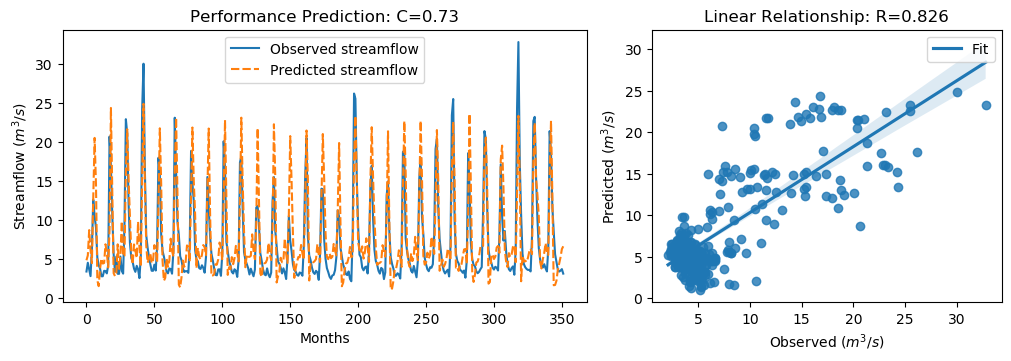

Data behind this chart, as committed beside it:
y_true, y_pred, y_true_scaled, y_pred_scaled
3.34, 4.784, -0.6058, -0.4005
4.47, 5.41, -0.4451, -0.3114
3.61, 8.656, -0.5674, 0.15
2.75, 6.085, -0.6897, -0.2156
6.28, 4.415, -0.1878, -0.4529
12.55, 12.82, 0.7036, 0.7416
10.44, 20.49, 0.4036, 1.832
9.01, 14.55, 0.2003, 0.9877
5.12, 2.203, -0.3527, -0.7674
4.16, 1.463, -0.4892, -0.8727
3.72, 3.677, -0.5518, -0.5579
2.73, 5.005, -0.6925, -0.3691
2.73, 4.357, -0.6925, -0.4612
3.43, 4.44, -0.593, -0.4494
3.4, 6.834, -0.5972, -0.109
3.1, 5.725, -0.6399, -0.2668
4.17, 3.864, -0.4878, -0.5312
20.66, 8.724, 1.857, 0.1597
16.78, 24.33, 1.305, 2.379
10.67, 13.39, 0.4363, 0.8227
5.59, 3.126, -0.2859, -0.6362
3.31, 2.744, -0.61, -0.6905
5.26, 3.184, -0.3328, -0.6279
3.05, 6.827, -0.647, -0.11
3.04, 3.679, -0.6484, -0.5576
5.26, 5.415, -0.3328, -0.3108
3.41, 9.786, -0.5958, 0.3107
3.07, 5.289, -0.6442, -0.3286
9.62, 5.381, 0.2871, -0.3156
22.89, 16.02, 2.174, 1.197
21.04, 21.61, 1.911, 1.991
12.14, 15.15, 0.6453, 1.074
7.0, 10.49, -0.08543, 0.4106
5.08, 5.688, -0.3584, -0.2719
4.58, 4.272, -0.4295, -0.4733
3.72, 6.812, -0.5518, -0.1121
3.3, 6.031, -0.6115, -0.2232
4.07, 5.064, -0.502, -0.3606
3.64, 9.721, -0.5631, 0.3015
2.49, 6.464, -0.7266, -0.1617
5.3, 3.966, -0.3271, -0.5168
24.2, 15.24, 2.36, 1.087
30.01, 24.86, 3.186, 2.454
16.39, 14.67, 1.25, 1.005
8.01, 6.705, 0.05817, -0.1274
6.41, 4.468, -0.1693, -0.4455
5.24, 4.988, -0.3357, -0.3715
4.29, 5.719, -0.4707, -0.2676
3.44, 4.413, -0.5916, -0.4532
3.43, 4.729, -0.593, -0.4083
4.22, 6.732, -0.4807, -0.1235
3.47, 6.07, -0.5873, -0.2177
6.6, 4.499, -0.1423, -0.441
17.94, 12.05, 1.47, 0.6326
15.85, 21.72, 1.173, 2.008
8.14, 14.66, 0.07665, 1.003
6.0, 4.758, -0.2276, -0.4042
5.26, 2.146, -0.3328, -0.7755
4.42, 2.528, -0.4522, -0.7212
3.28, 5.026, -0.6143, -0.3661
... 292 more rows
